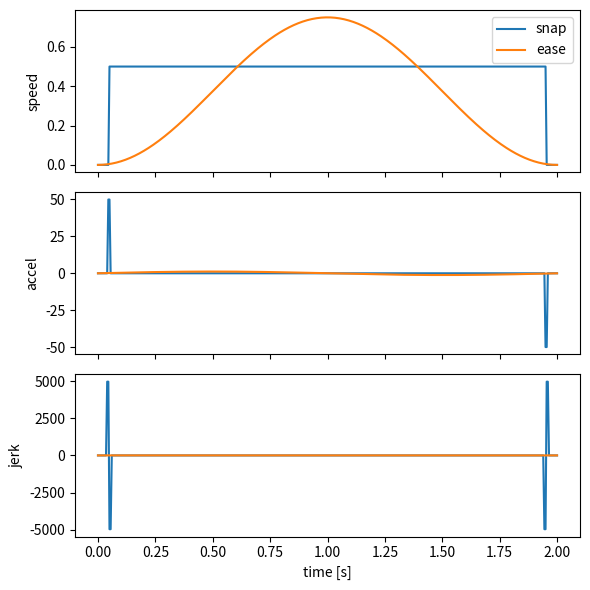

Source code (Python):
# --- Module 7 engine (embedded; builds on the M6 velocity layer) ---
"""
Module 7 engine - Trajectory Generation (Installment A: Units 1-2).
Builds ON the Module 6 velocity layer (imported verbatim, not reimplemented).
Greenhouse arm: planar 2R, L1=0.4, L2=0.3 (as in M5/M6); redundant 3R extension.
"""
import numpy as np

# ----- Module 6 base (reused verbatim from lesson32_capstone_velocity_layer) -----
def dh(th, d, a, al):
    ct, st, ca, sa = np.cos(th), np.sin(th), np.cos(al), np.sin(al)
    return np.array([[ct, -st*ca, st*sa, a*ct],
                     [st,  ct*ca, -ct*sa, a*st],
                     [0,      sa,     ca,   d ],
                     [0,       0,      0,   1 ]])

def forward_chain(P, T, q):
    M = np.eye(4); Ms = [M.copy()]
    for i, (th0, d0, a, al) in enumerate(P):
        th, d = (th0+q[i], d0) if T[i] == "R" else (th0, d0+q[i])
        M = M @ dh(th, d, a, al); Ms.append(M.copy())
    return Ms

def geometric_jacobian(P, T, q):
    Ms = forward_chain(P, T, q); on = Ms[-1][:3, 3]; J = np.zeros((6, len(q)))
    for i in range(len(q)):
        z = Ms[i][:3, 2]; o = Ms[i][:3, 3]
        if T[i] == "R": J[:3, i] = np.cross(z, on-o); J[3:, i] = z
        else: J[:3, i] = z
    return J

def Jv_planar(P, T, q): return geometric_jacobian(P, T, q)[:2, :]
def fk_xy(P, T, q): return forward_chain(P, T, q)[-1][:2, 3]

EPS = 0.08  # singularity threshold on sigma_min (M6 convention)

def analyze(P, T, q):
    J = Jv_planar(P, T, q); U, S, Vt = np.linalg.svd(J)
    w = float(np.prod(S)); kappa = float(S[0]/max(S[-1], 1e-12))
    return {"sigma": S, "w": w, "kappa": kappa,
            "axes": [(U[:, i], float(S[i])) for i in range(len(S))],
            "singular": bool(S[-1] < EPS), "sigma_min": float(S[-1]),
            "J": J, "U": U, "Vt": Vt}

def dls(J, lam): return J.T @ np.linalg.inv(J @ J.T + lam**2*np.eye(J.shape[0]))

def schedule_lambda(sigma_min, lam_max=0.1, eps=EPS):
    if sigma_min >= eps: return 0.0
    return float(np.sqrt((1-(sigma_min/eps)**2))*lam_max)

def velocity_layer(P, T, q, xi_d, z=None):
    """M6 deliverable: commanded tool twist -> joint rates (open-loop, singularity-robust)."""
    rep = analyze(P, T, q); lam = schedule_lambda(rep["sigma_min"])
    J = rep["J"]; Jd = dls(J, lam) if lam > 0 else np.linalg.pinv(J)
    qd = Jd @ xi_d
    if z is not None:
        qd = qd + (np.eye(len(q)) - Jd @ J) @ z
    info = {"w": rep["w"], "kappa": rep["kappa"], "sigma_min": rep["sigma_min"],
            "lambda": lam, "singular": rep["singular"]}
    return qd, info

# Canonical greenhouse arms
P2 = [(0, 0, 0.4, 0), (0, 0, 0.3, 0)]; T2 = ["R", "R"]                       # 2R, L1=0.4 L2=0.3
P3 = [(0, 0, 0.4, 0), (0, 0, 0.3, 0), (0, 0, 0.2, 0)]; T3 = ["R", "R", "R"]  # redundant 3R

# ----- Module 7 NEW: time parameterization (Units 1-2) -----
def poly_eval(c, t):
    """Evaluate ascending-coeff polynomial c=[c0..cn] and its 1st-3rd derivatives at t."""
    t = np.asarray(t, float); n = len(c)
    pos = sum(c[k]*t**k for k in range(n))
    vel = sum(k*c[k]*t**(k-1) for k in range(1, n)) if n > 1 else np.zeros_like(t)
    acc = sum(k*(k-1)*c[k]*t**(k-2) for k in range(2, n)) if n > 2 else np.zeros_like(t)
    jrk = sum(k*(k-1)*(k-2)*c[k]*t**(k-3) for k in range(3, n)) if n > 3 else np.zeros_like(t)
    return pos, vel, acc, jrk

def cubic_coeffs(q0, qf, v0, vf, T):
    """Cubic q(t) on [0,T] matching position+velocity endpoints. Ascending coeffs (C1)."""
    a0 = q0; a1 = v0
    a2 = (3*(qf-q0) - (2*v0+vf)*T) / T**2
    a3 = (2*(q0-qf) + (v0+vf)*T) / T**3
    return np.array([a0, a1, a2, a3])

def quintic_coeffs(q0, qf, v0, vf, a0, af, T):
    """Quintic q(t) on [0,T] matching position+velocity+acceleration endpoints. Ascending (C2)."""
    c0 = q0; c1 = v0; c2 = a0/2.0
    T2, T3, T4, T5 = T**2, T**3, T**4, T**5
    h = qf - q0
    c3 = (20*h - (8*vf + 12*v0)*T - (3*a0 - af)*T2) / (2*T3)
    c4 = (-30*h + (14*vf + 16*v0)*T + (3*a0 - 2*af)*T2) / (2*T4)
    c5 = (12*h - (6*vf + 6*v0)*T - (a0 - af)*T2) / (2*T5)
    return np.array([c0, c1, c2, c3, c4, c5])

def trapezoidal_profile(dist, v_max, a_max, n=400):
    """Trapezoidal velocity profile over scalar distance. Returns t, s, v, a, T_total.
    Acceleration is piecewise-constant -> discontinuous (jerk impulses at the corners)."""
    dist = float(dist); sgn = 1.0 if dist >= 0 else -1.0; D = abs(dist)
    if D == 0: t = np.linspace(0,1,n); z=np.zeros_like(t); return t,z,z,z,1.0
    t_acc = v_max / a_max
    d_acc = 0.5 * a_max * t_acc**2
    if 2*d_acc > D:                      # triangular (never reaches v_max)
        t_acc = np.sqrt(D / a_max); v_peak = a_max*t_acc; t_flat = 0.0
    else:
        v_peak = v_max; t_flat = (D - 2*d_acc) / v_max; d_acc = 0.5*a_max*t_acc**2
    Tf = 2*t_acc + t_flat
    t = np.linspace(0, Tf, n)
    s = np.zeros_like(t); v = np.zeros_like(t); a = np.zeros_like(t)
    for i, ti in enumerate(t):
        if ti < t_acc:
            a[i] = a_max; v[i] = a_max*ti; s[i] = 0.5*a_max*ti**2
        elif ti < t_acc + t_flat:
            a[i] = 0.0; v[i] = v_peak; s[i] = d_acc + v_peak*(ti - t_acc)
        else:
            td = ti - t_acc - t_flat
            a[i] = -a_max; v[i] = v_peak - a_max*td
            s[i] = d_acc + v_peak*t_flat + v_peak*td - 0.5*a_max*td**2
    return t, sgn*s, sgn*v, sgn*a, Tf

def s_curve_profile(dist, v_max, a_max, j_max, n=600):
    """Jerk-limited (S-curve) profile by integrating a 7-segment jerk sequence.
    Returns t, s, v, a, j, T_total. Jerk is bounded by j_max -> acceleration is continuous."""
    dist = float(dist); sgn = 1.0 if dist >= 0 else -1.0; D = abs(dist)
    if D == 0: t = np.linspace(0,1,n); z=np.zeros_like(t); return t,z,z,z,z,1.0
    Tj = a_max / j_max
    t_const_a = max(v_max/a_max - Tj, 0.0)
    dt = 5e-4
    def simulate(coast):
        seg = [(+j_max, Tj), (0.0, t_const_a), (-j_max, Tj),
               (0.0, coast),
               (-j_max, Tj), (0.0, t_const_a), (+j_max, Tj)]
        ts=[0.0]; s=[0.0]; v=[0.0]; a=[0.0]; j=[0.0]
        for jv, dur in seg:
            steps = max(int(round(dur/dt)), 0)
            for _ in range(steps):
                a_n = a[-1]+jv*dt; v_n = v[-1]+a[-1]*dt; s_n = s[-1]+v[-1]*dt
                ts.append(ts[-1]+dt); j.append(jv); a.append(a_n); v.append(v_n); s.append(s_n)
        return (np.array(ts),np.array(s),np.array(v),np.array(a),np.array(j))
    lo, hi = 0.0, 20.0
    for _ in range(60):
        mid=(lo+hi)/2; _,s,_,_,_ = simulate(mid)
        if s[-1] < D: lo=mid
        else: hi=mid
    ts,s,v,a,j = simulate((lo+hi)/2)
    tt=np.linspace(0,ts[-1],n)
    s=np.interp(tt,ts,s); v=np.interp(tt,ts,v); a=np.interp(tt,ts,a); j=np.interp(tt,ts,j)
    return tt, sgn*s, sgn*v, sgn*a, sgn*j, float(ts[-1])


import numpy as np
import matplotlib
matplotlib.use('Agg')  # headless; figures still render in Jupyter
import matplotlib.pyplot as plt
rng = np.random.default_rng(7)
checks = []

T=2.0; t=np.linspace(0,T,400); dt=t[1]-t[0]
# snap: jump to a constant speed, then to zero (a boxcar) -> violent
v_snap=np.where((t>0.05)&(t<T-0.05), 0.5, 0.0)
# ease: a smooth hump that starts and ends at zero -> gentle
v_ease=0.75*np.sin(np.pi*t/T)**2
def deriv(x,dt): return np.gradient(x,dt)
a_snap, a_ease = deriv(v_snap,dt), deriv(v_ease,dt)
j_snap, j_ease = deriv(a_snap,dt), deriv(a_ease,dt)
print('peak |accel|  snap=%.1f  ease=%.2f'%(np.max(np.abs(a_snap)), np.max(np.abs(a_ease))))
print('peak |jerk|   snap=%.0f  ease=%.1f'%(np.max(np.abs(j_snap)), np.max(np.abs(j_ease))))
checks.append(np.max(np.abs(a_snap)) > 5*np.max(np.abs(a_ease)))  # snap is far harsher
checks.append(v_ease[0]<1e-6 and v_ease[-1]<1e-6)               # ease starts/ends at rest

fig,ax=plt.subplots(3,1,figsize=(6,6),sharex=True)
ax[0].plot(t,v_snap,label='snap'); ax[0].plot(t,v_ease,label='ease'); ax[0].set_ylabel('speed'); ax[0].legend()
ax[1].plot(t,a_snap); ax[1].plot(t,a_ease); ax[1].set_ylabel('accel')
ax[2].plot(t,j_snap); ax[2].plot(t,j_ease); ax[2].set_ylabel('jerk'); ax[2].set_xlabel('time [s]')
plt.tight_layout(); plt.close(fig)
print('plotted speed/accel/jerk for snap vs ease')

assert all(checks), f'FAILED: {checks}'
print(f'{sum(checks)}/{len(checks)} checks passed.')
print('All checks passed.')
